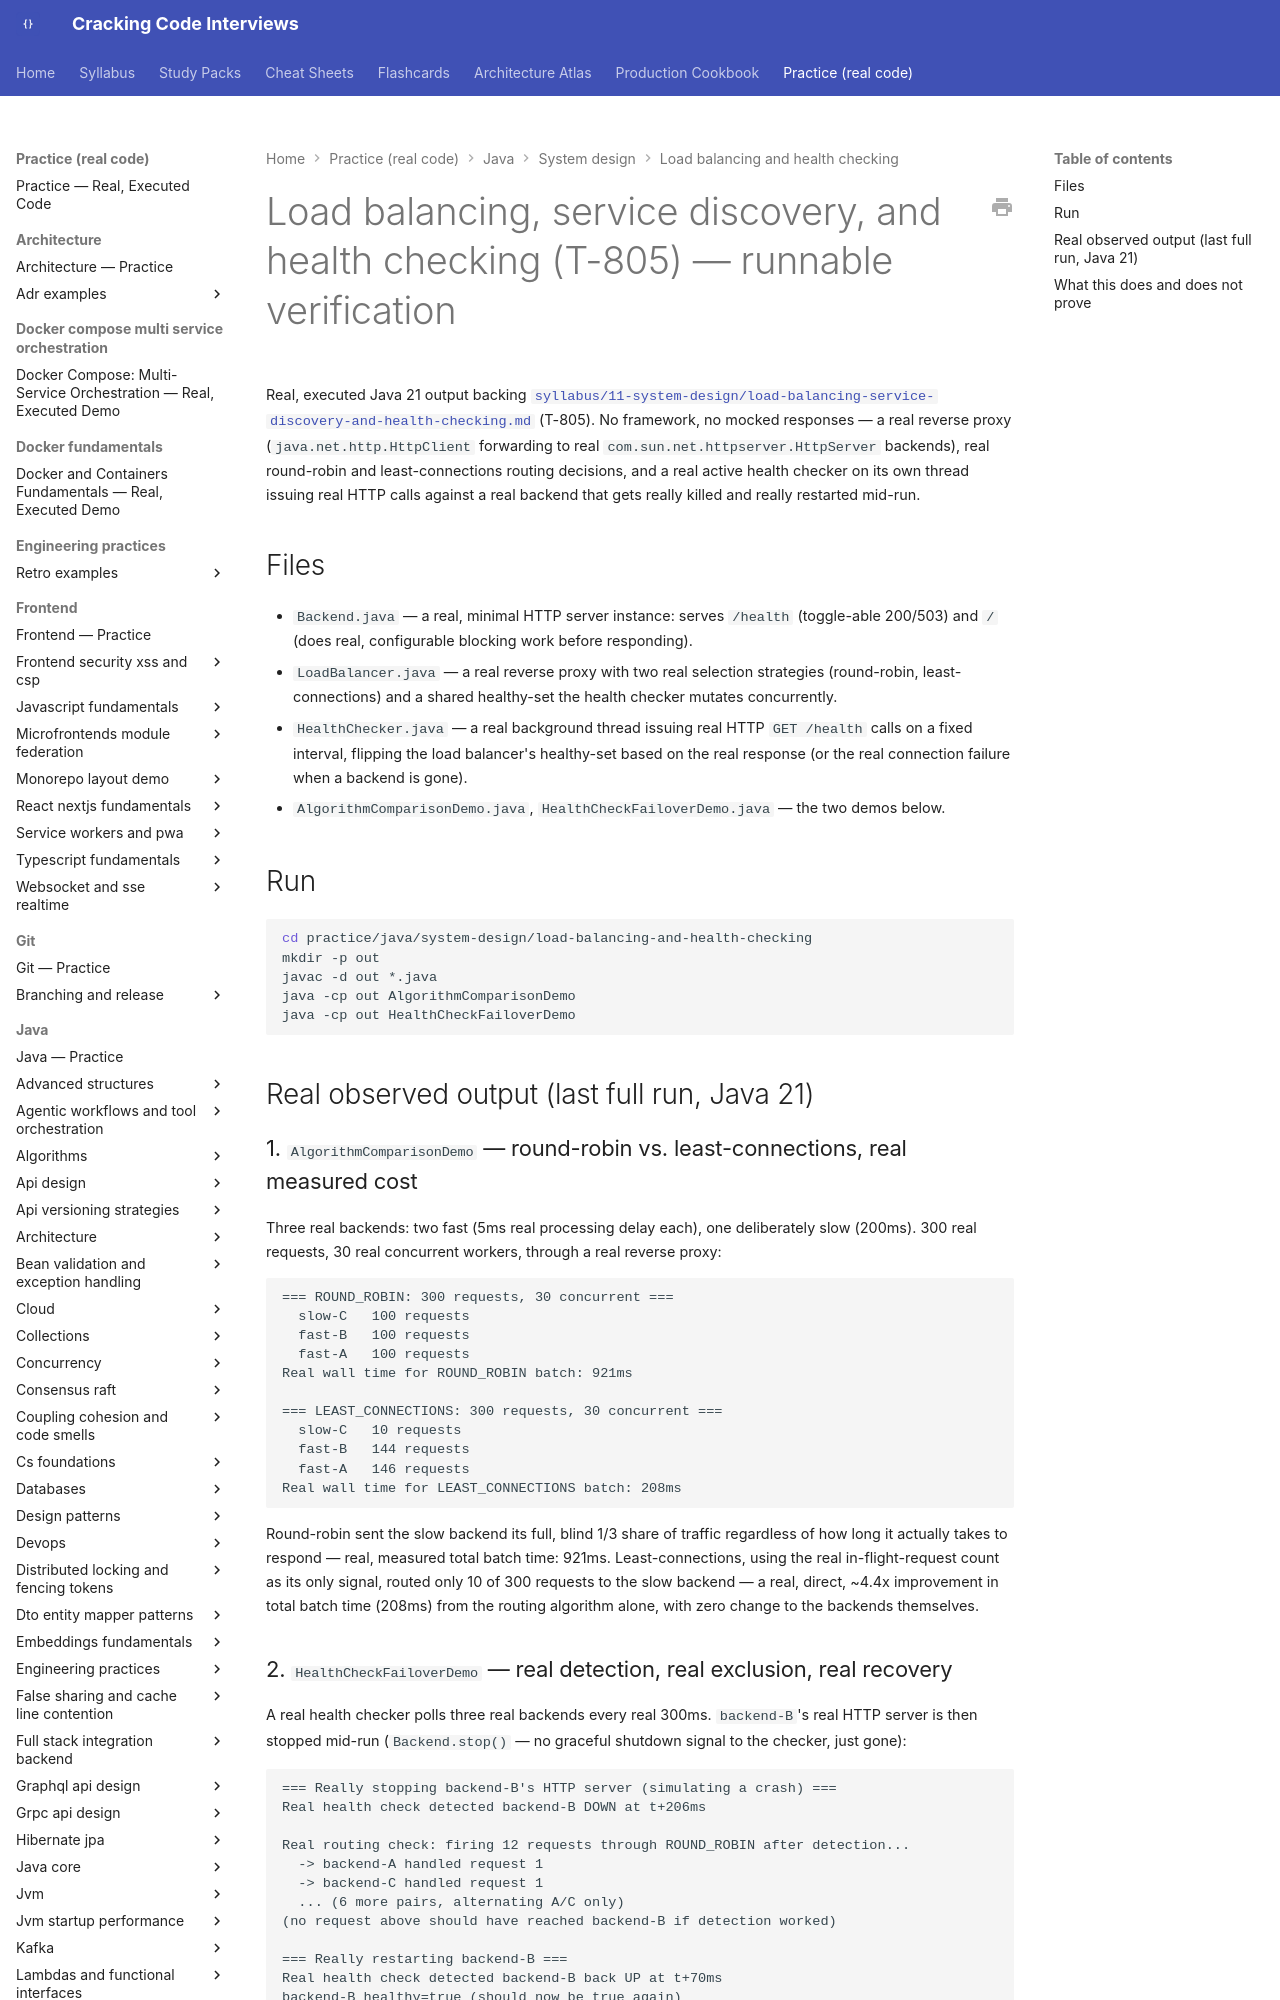

repository: JuanMelendres/cracking-code-interviews · page: practice/java/system-design/load-balancing-and-health-checking/index.html · generator: mkdocs

# Load balancing, service discovery, and health checking (T-805) — runnable verification

Real, executed Java 21 output backing
[`syllabus/11-system-design/load-balancing-service-discovery-and-health-checking.md`](../../../../syllabus/11-system-design/load-balancing-service-discovery-and-health-checking.md)
(T-805). No framework, no mocked responses — a real reverse proxy (`java.net.http.HttpClient`
forwarding to real `com.sun.net.httpserver.HttpServer` backends), real round-robin and
least-connections routing decisions, and a real active health checker on its own
thread issuing real HTTP calls against a real backend that gets really killed and
really restarted mid-run.

## Files

- `Backend.java` — a real, minimal HTTP server instance: serves `/health` (toggle-able
  200/503) and `/` (does real, configurable blocking work before responding).
- `LoadBalancer.java` — a real reverse proxy with two real selection strategies
  (round-robin, least-connections) and a shared healthy-set the health checker mutates
  concurrently.
- `HealthChecker.java` — a real background thread issuing real HTTP `GET /health`
  calls on a fixed interval, flipping the load balancer's healthy-set based on the
  real response (or the real connection failure when a backend is gone).
- `AlgorithmComparisonDemo.java`, `HealthCheckFailoverDemo.java` — the two demos below.

## Run

```bash
cd practice/java/system-design/load-balancing-and-health-checking
mkdir -p out
javac -d out *.java
java -cp out AlgorithmComparisonDemo
java -cp out HealthCheckFailoverDemo
```

## Real observed output (last full run, Java 21)
